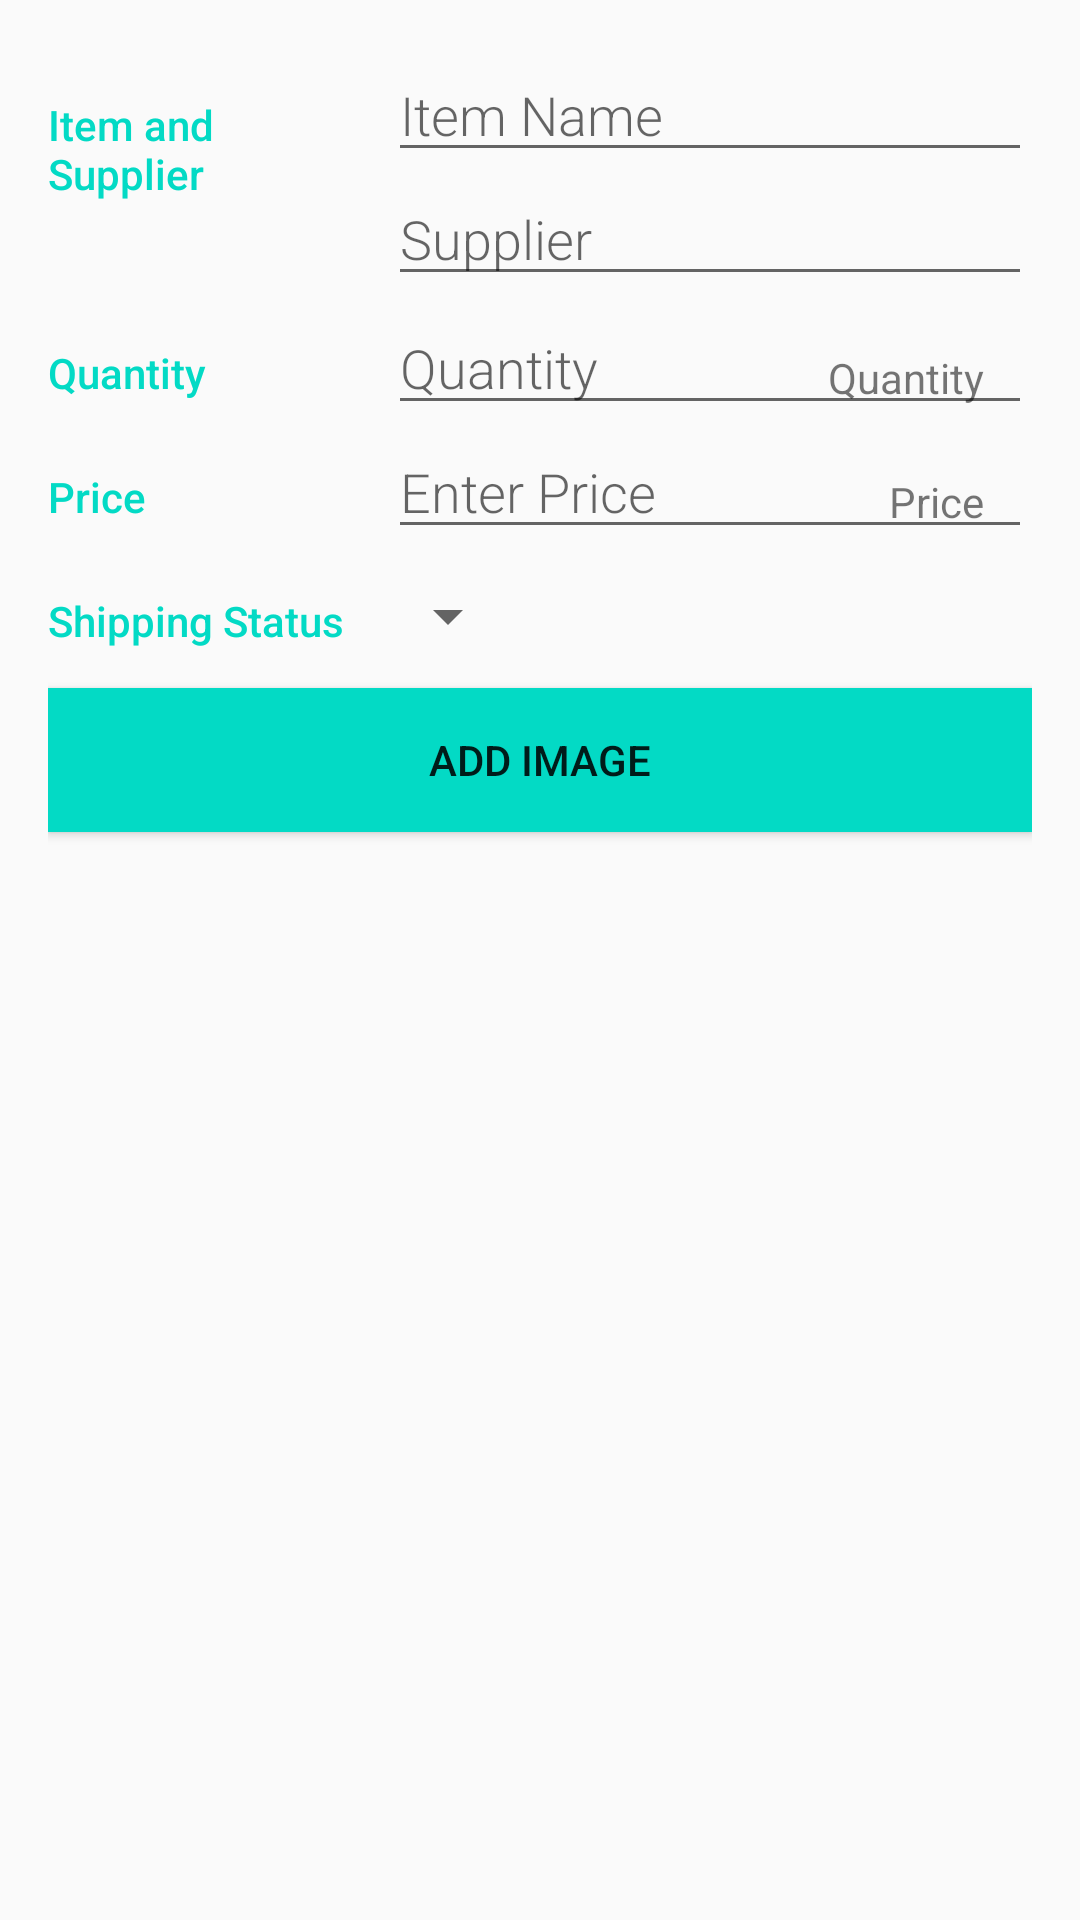

Here is an Android app screen rendered from its layout file. Give the layout XML and the strings, colors and styles it references.
<!-- AndroidManifest.xml: application theme AppTheme -->
<!-- res/layout/activity_insert.xml -->
<?xml version="1.0" encoding="utf-8"?>
<LinearLayout
    xmlns:android="http://schemas.android.com/apk/res/android"
    xmlns:tools="http://schemas.android.com/tools"
    android:layout_width="match_parent"
    android:layout_height="match_parent"
    android:orientation="vertical"
    android:padding="16dp"
    tools:context=".InsertActivity">

    <LinearLayout
        android:layout_width="match_parent"
        android:layout_height="wrap_content"
        android:orientation="horizontal">

        <TextView
            android:text="Item and Supplier"
            style="@style/CategoryStyle" />

        <LinearLayout
            android:layout_height="wrap_content"
            android:layout_width="0dp"
            android:layout_weight="2"
            android:paddingLeft="4dp"
            android:orientation="vertical">

            <EditText
                android:id="@+id/edititem"
                android:hint="Item Name"
                android:inputType="textCapWords"
                style="@style/EditorFieldStyle" />

            <EditText
                android:id="@+id/editsupplier"
                android:hint="Supplier"
                android:inputType="textCapWords"
                style="@style/EditorFieldStyle" />
        </LinearLayout>
    </LinearLayout>

    <LinearLayout
        android:id="@+id/container_quantity"
        android:layout_width="match_parent"
        android:layout_height="wrap_content"
        android:orientation="horizontal">

        <TextView
            android:text="Quantity"
            style="@style/CategoryStyle" />

        <RelativeLayout
            android:layout_height="wrap_content"
            android:layout_width="0dp"
            android:layout_weight="2"
            android:paddingLeft="4dp">

            <EditText
                android:id="@+id/editquantity"
                android:hint="Quantity"
                android:inputType="number"
                style="@style/EditorFieldStyle" />


            <TextView
                android:text="Quantity"
                style="@style/EditorUnitsStyle"/>
        </RelativeLayout>
    </LinearLayout>

    <LinearLayout
        android:id="@+id/container_price"
        android:layout_width="match_parent"
        android:layout_height="wrap_content"
        android:orientation="horizontal">


        <TextView
            android:text="Price"
            style="@style/CategoryStyle" />


        <RelativeLayout
            android:layout_height="wrap_content"
            android:layout_width="0dp"
            android:layout_weight="2"
            android:paddingLeft="4dp">


            <EditText
                android:id="@+id/editprice"
                android:hint="Enter Price"
                android:inputType="number"
                style="@style/EditorFieldStyle" />


            <TextView
                android:id="@+id/label_price"
                android:text="Price"
                style="@style/EditorUnitsStyle"/>


        </RelativeLayout>

        </LinearLayout>

    <LinearLayout
        android:id="@+id/shipped"
        android:layout_width="match_parent"
        android:layout_height="wrap_content"
        android:orientation="horizontal">

        <TextView
            android:text="Shipping Status"
            style="@style/CategoryStyle" />

        <LinearLayout
            android:layout_height="wrap_content"
            android:layout_width="0dp"
            android:layout_weight="2"
            android:orientation="vertical">

            <Spinner
                android:id="@+id/editshipped"
                android:layout_height="48dp"
                android:layout_width="wrap_content"
                android:paddingRight="16dp"
                android:spinnerMode="dropdown"/>

        </LinearLayout>

    </LinearLayout>

    <Button android:id="@+id/editimage"
        android:text="Add Image"
        android:layout_width="match_parent"
        android:layout_height="wrap_content"
        android:background="@color/colorAccent"/>

    <ImageView android:id="@+id/editimgg"
        android:layout_width="wrap_content"
        android:layout_height="wrap_content" />
</LinearLayout>
<!-- resources referenced by this layout -->
<resources>
  <style name="CategoryStyle">
          <item name="android:layout_height">wrap_content</item>
          <item name="android:layout_width">0dp</item>
          <item name="android:layout_weight">1</item>
          <item name="android:paddingTop">16dp</item>
          <item name="android:textColor">@color/colorAccent</item>
          <item name="android:fontFamily">sans-serif-medium</item>
          <item name="android:textAppearance">?android:textAppearanceSmall</item>
      </style>
  <style name="EditorFieldStyle">
          <item name="android:layout_height">wrap_content</item>
          <item name="android:layout_width">match_parent</item>
          <item name="android:fontFamily">sans-serif-light</item>
          <item name="android:textAppearance">?android:textAppearanceMedium</item>
      </style>
  <style name="EditorUnitsStyle">
          <item name="android:layout_height">wrap_content</item>
          <item name="android:layout_width">wrap_content</item>
          <item name="android:layout_alignParentRight">true</item>
          <item name="android:paddingRight">16dp</item>
          <item name="android:paddingTop">16dp</item>
          <item name="android:textAppearance">?android:textAppearanceSmall</item>
      </style>
  <style name="AppTheme" parent="Theme.AppCompat.Light.DarkActionBar">
          <item name="colorPrimary">@color/colorPrimary</item>
          <item name="colorPrimaryDark">@color/colorPrimaryDark</item>
          <item name="colorAccent">@color/colorAccent</item>
      </style>
  <!-- not gathered from this repository: default colours our renderer supplied (Android Studio template values) -->
  <color name="colorPrimary">#FF6200EE</color>
  <color name="colorPrimaryDark">#FF3700B3</color>
  <color name="colorAccent">#FF03DAC5</color>
</resources>
